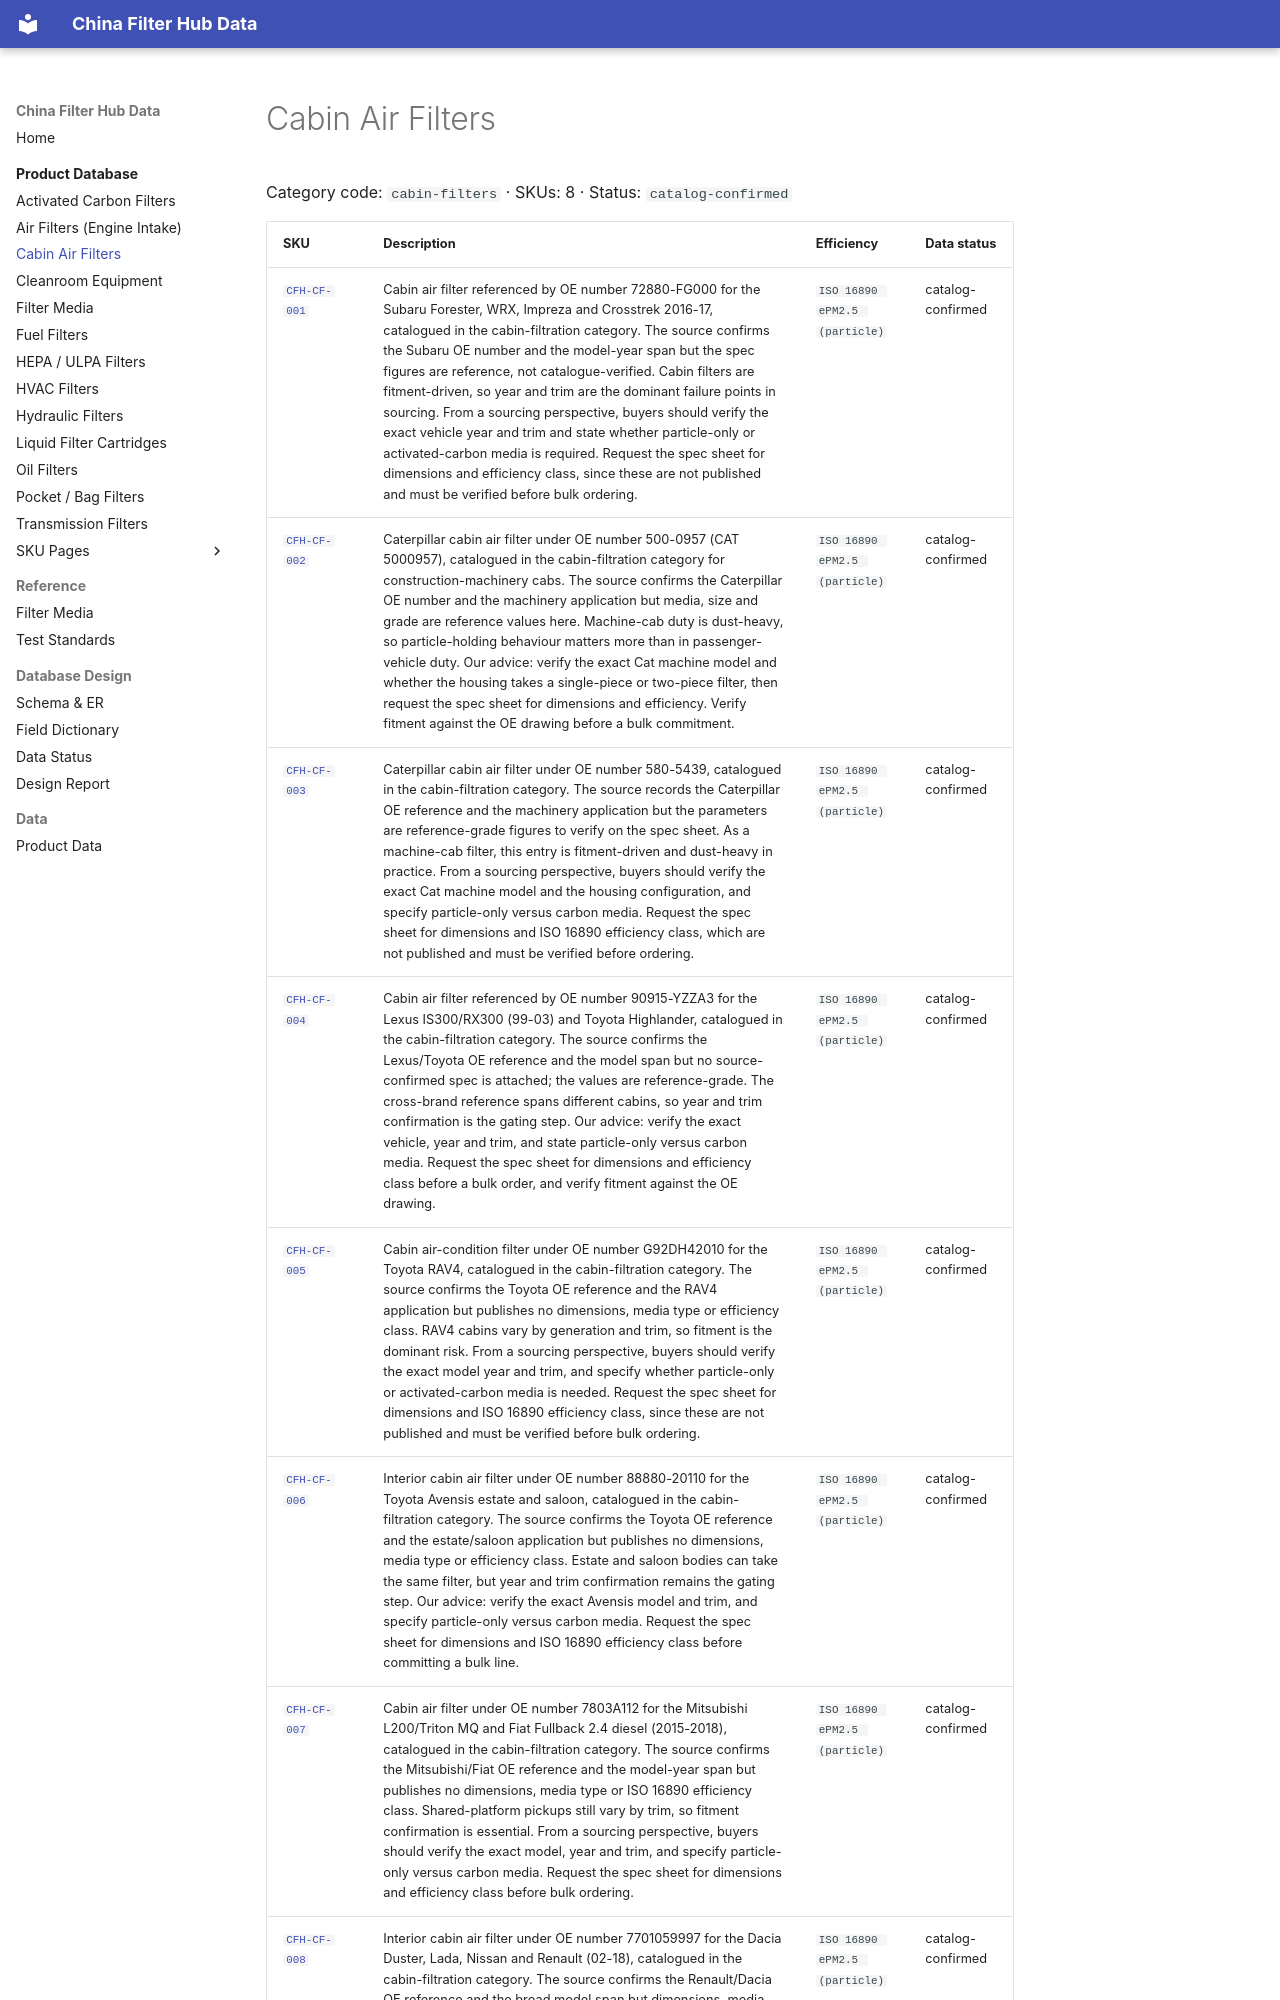

repository: martinxionbiotech-max/data.filterhub · page: products/cabin-filters/index.html · generator: mkdocs

# Cabin Air Filters

<!-- AUTO-GENERATED: edit the dataset (data/products.json), then rerun scripts/build-product-pages.py. Do not hand-edit values. -->

Category code: `cabin-filters` · SKUs: 8 · Status: `catalog-confirmed`
